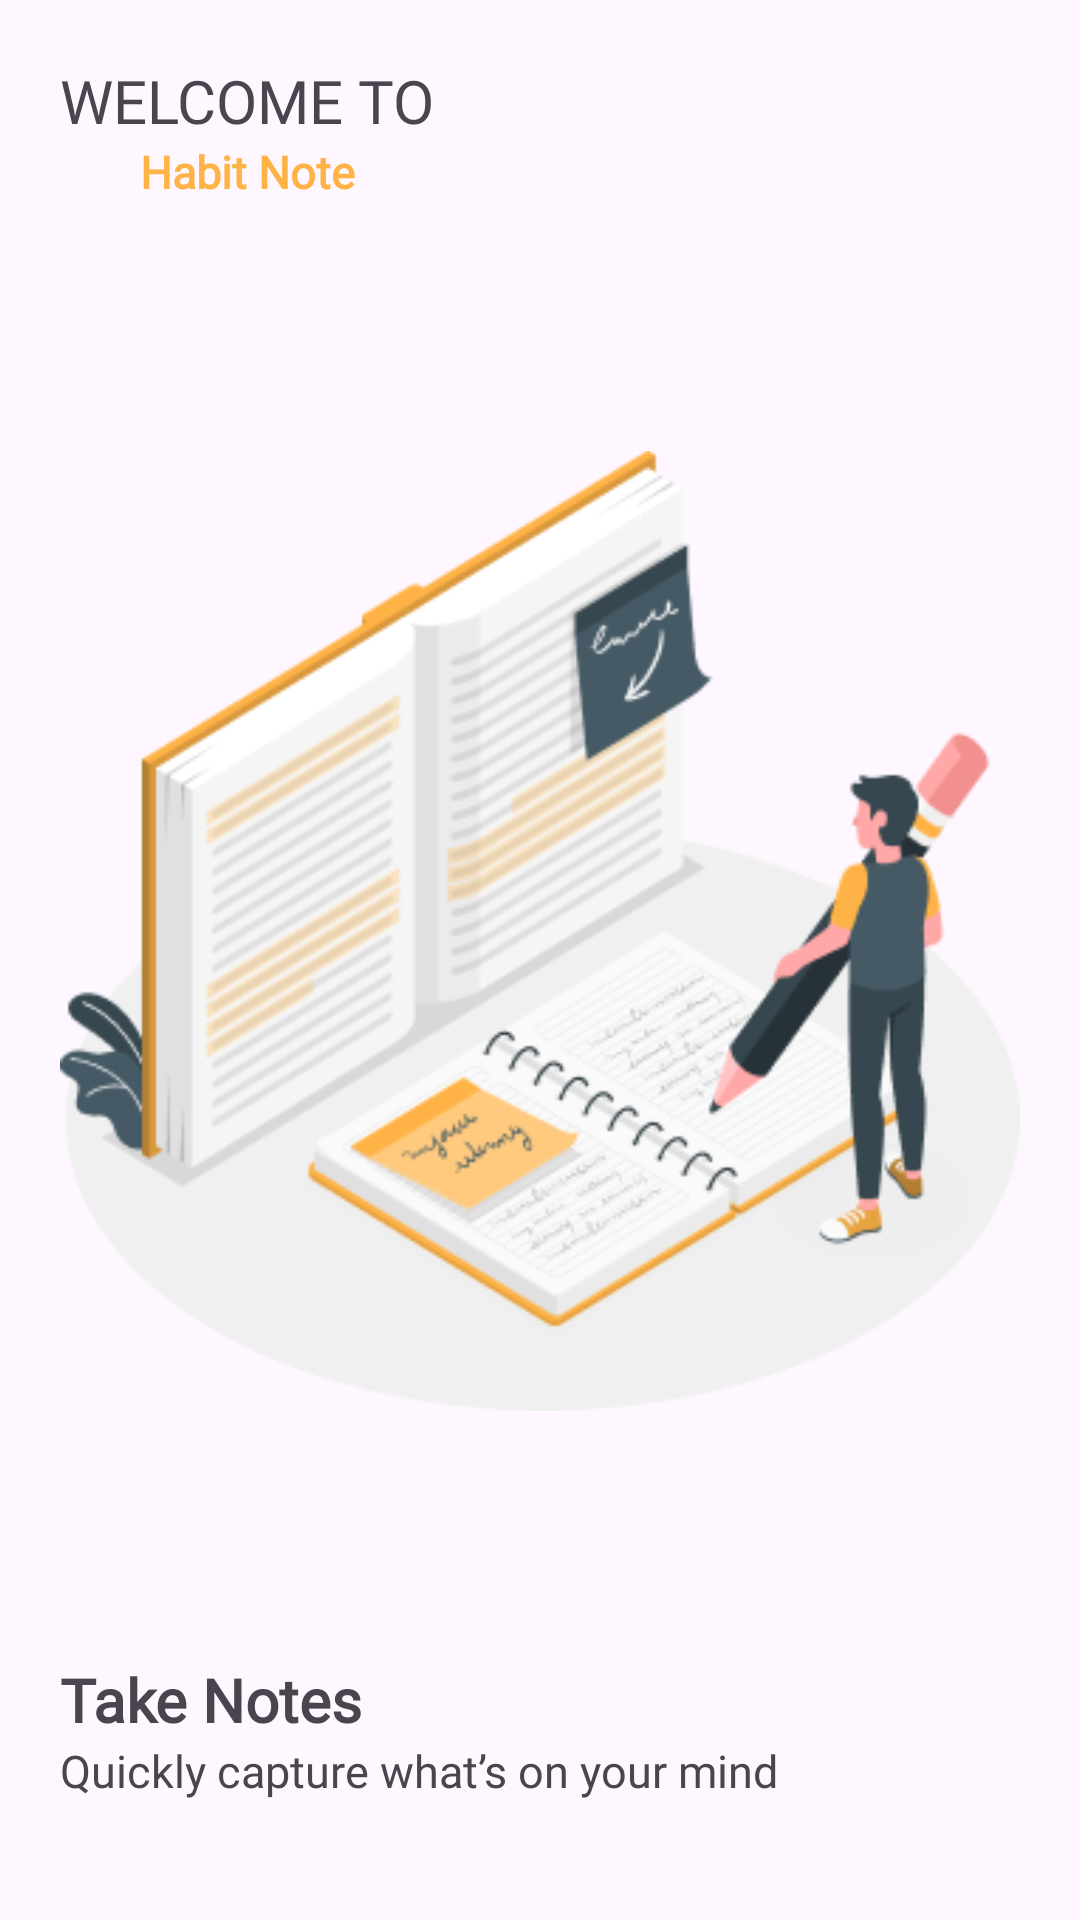

Produce the Android XML layout that renders to this screen, including the resource entries it uses.
<!-- AndroidManifest.xml: application theme Theme.HabitNote -->
<!-- res/layout/fragment_first_screen.xml -->
<?xml version="1.0" encoding="utf-8"?>
<androidx.constraintlayout.widget.ConstraintLayout xmlns:android="http://schemas.android.com/apk/res/android"
    xmlns:tools="http://schemas.android.com/tools"
    android:layout_width="match_parent"
    android:layout_height="match_parent"
    xmlns:app="http://schemas.android.com/apk/res-auto"
    tools:context=".onboarding.screen.FirstScreen">

    <TextView
        android:id="@+id/txt1"
        android:layout_width="wrap_content"
        android:layout_height="wrap_content"
        android:text="Welcome to"
        android:textSize="20dp"
        android:textAllCaps="true"
        android:fontFamily="@font/abel"
        app:layout_constraintTop_toTopOf="parent"
        app:layout_constraintStart_toStartOf="parent"
        android:layout_margin="20dp"/>

    <TextView
        android:id="@+id/txt2"
        android:layout_width="wrap_content"
        android:layout_height="wrap_content"
        android:text="Habit Note"
        android:textSize="15dp"
        android:textStyle="bold"
        android:textColor="@color/egg_yellow"
        android:fontFamily="@font/alatsi"
        app:layout_constraintTop_toBottomOf="@+id/txt1"
        app:layout_constraintStart_toStartOf="@+id/txt1"
        app:layout_constraintEnd_toEndOf="@+id/txt1"
        />

    <ImageView
        android:layout_width="0dp"
        android:layout_height="0dp"
        android:src="@drawable/first__onboard_img"
        app:layout_constraintTop_toBottomOf="@+id/txt2"
        app:layout_constraintStart_toStartOf="parent"
        app:layout_constraintBottom_toTopOf="@id/txt3"
        android:layout_marginHorizontal="20dp"
        android:layout_marginVertical="40dp"
        app:layout_constraintEnd_toEndOf="parent"/>


    <TextView
        android:id="@+id/txt3"
        android:layout_width="wrap_content"
        android:layout_height="wrap_content"
        android:fontFamily="@font/roboto_medium"
        android:text="Take Notes"
        android:textSize="20sp"
        android:textStyle="bold"
        app:layout_constraintBottom_toBottomOf="parent"
        app:layout_constraintStart_toStartOf="parent"
        android:layout_marginStart="20dp"
        android:layout_marginBottom="60dp"/>

    <TextView
        android:layout_width="wrap_content"
        android:layout_height="wrap_content"
        android:layout_marginBottom="100dp"
        android:fontFamily="@font/roboto"
        android:text="Quickly capture what’s on your mind"
        android:textSize="15sp"
        app:layout_constraintTop_toBottomOf="@+id/txt3"
        app:layout_constraintStart_toStartOf="@id/txt3"/>




</androidx.constraintlayout.widget.ConstraintLayout>
<!-- resources referenced by this layout -->
<resources>
  <color name="egg_yellow">#FFB347</color>
  <!-- drawable first__onboard_img: png bitmap (drawable, 40141 bytes) -->
  <style name="Theme.HabitNote" parent="Base.Theme.HabitNote" />
  <style name="Base.Theme.HabitNote" parent="Theme.Material3.DayNight.NoActionBar">
          
          
      </style>
</resources>
